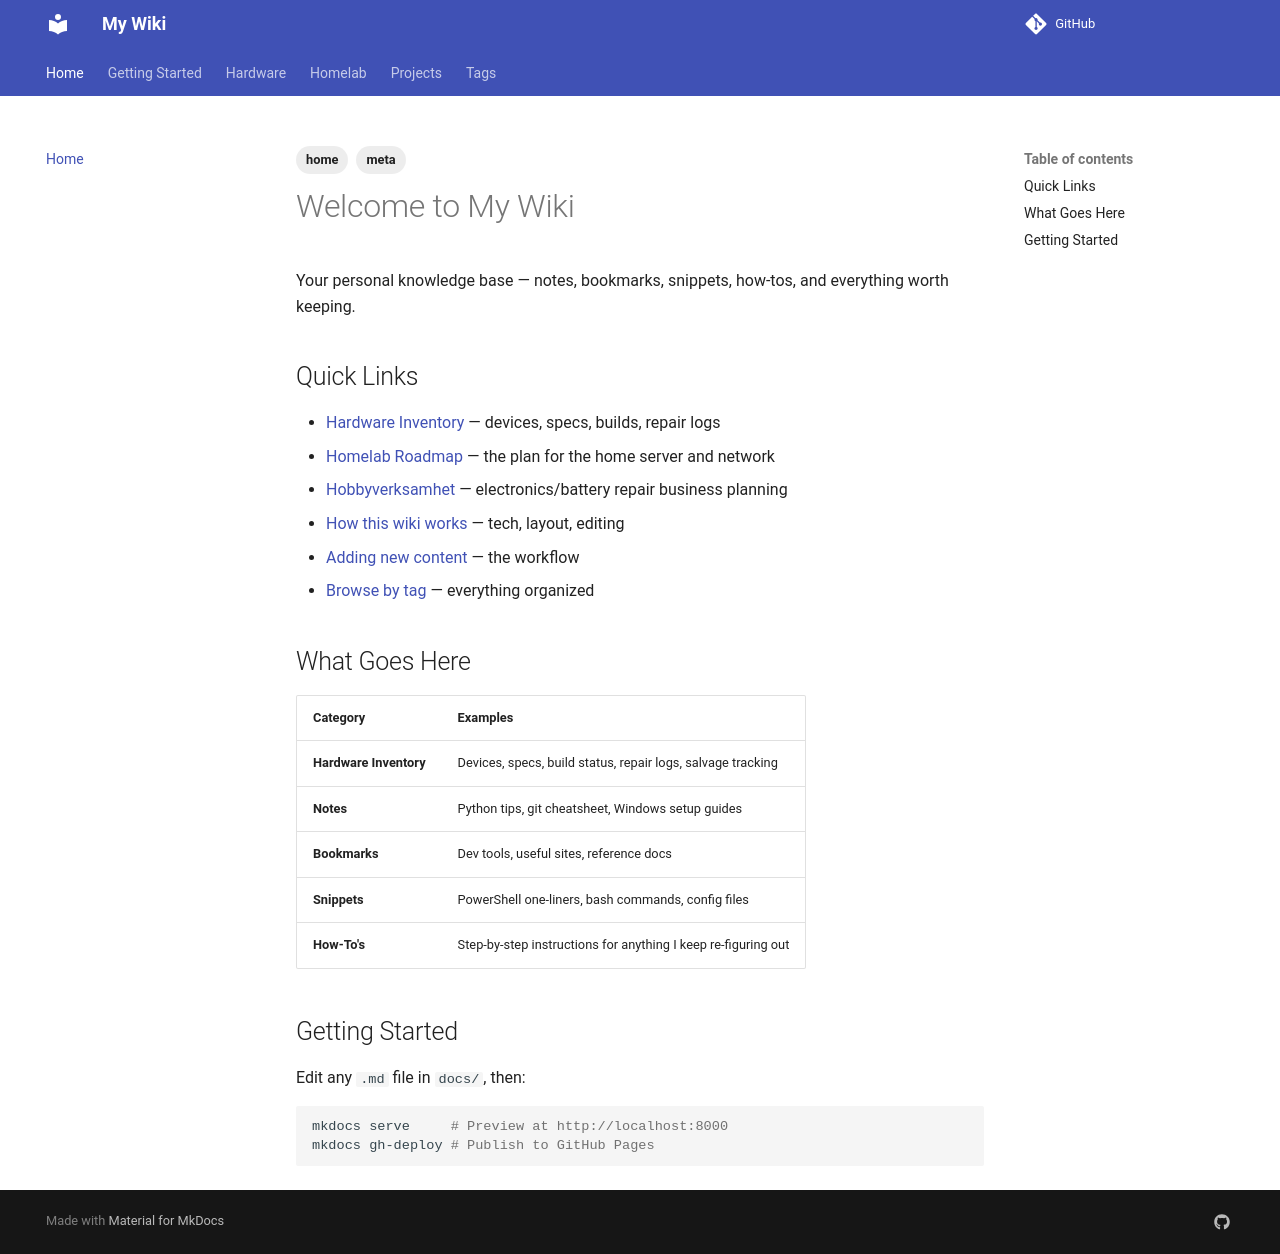

repository: Haxxsimd/my-wiki · page: index.html · generator: mkdocs

---
tags:
  - meta
  - home
---

# Welcome to My Wiki

Your personal knowledge base — notes, bookmarks, snippets, how-tos, and everything worth keeping.

## Quick Links

- [Hardware Inventory](hardware/index.md) — devices, specs, builds, repair logs
- [Homelab Roadmap](homelab/roadmap.md) — the plan for the home server and network
- [Hobbyverksamhet](projects/hobbyverksamhet.md) — electronics/battery repair business planning
- [How this wiki works](getting-started/setup.md) — tech, layout, editing
- [Adding new content](getting-started/workflow.md) — the workflow
- [Browse by tag](tags.md) — everything organized

## What Goes Here

| Category | Examples |
|---|---|
| **Hardware Inventory** | Devices, specs, build status, repair logs, salvage tracking |
| **Notes** | Python tips, git cheatsheet, Windows setup guides |
| **Bookmarks** | Dev tools, useful sites, reference docs |
| **Snippets** | PowerShell one-liners, bash commands, config files |
| **How-To's** | Step-by-step instructions for anything I keep re-figuring out |

## Getting Started

Edit any `.md` file in `docs/`, then:

```powershell
mkdocs serve     # Preview at http://localhost:8000
mkdocs gh-deploy # Publish to GitHub Pages
```
